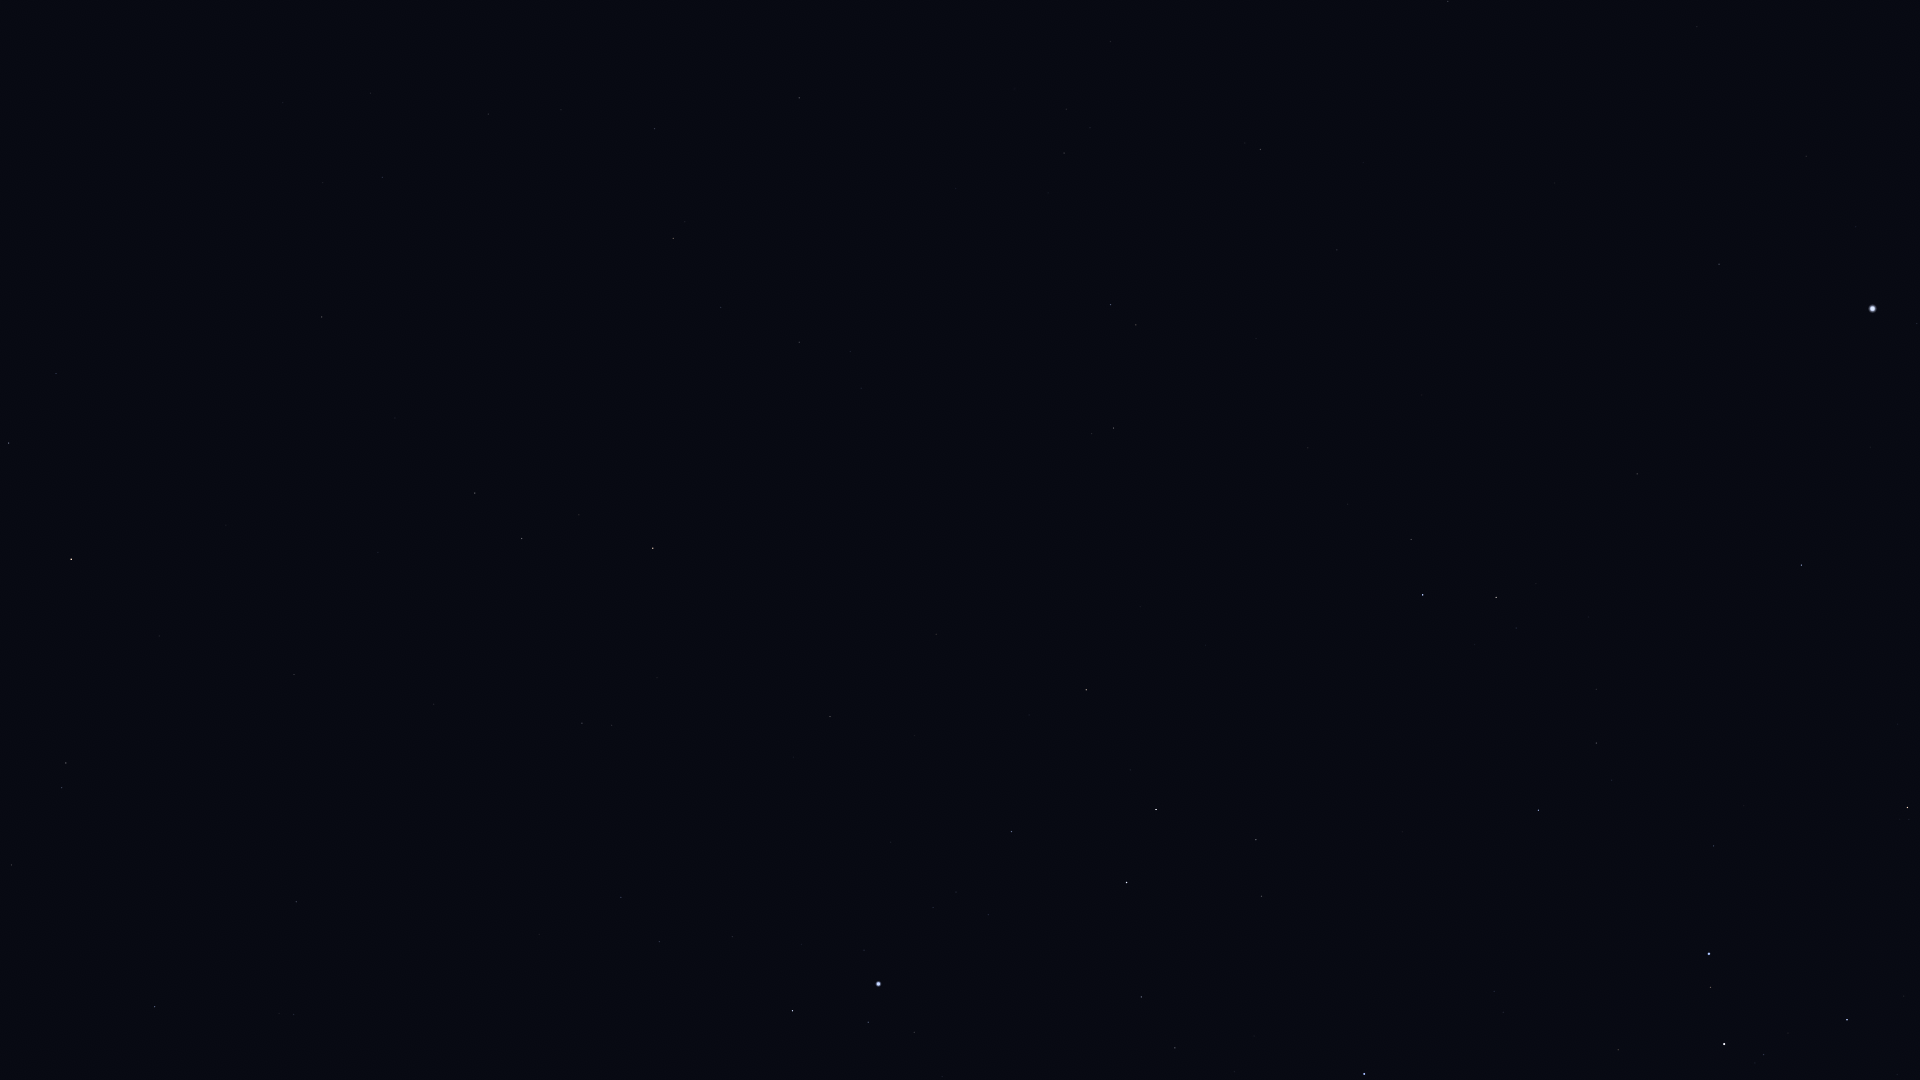

The table this chart was drawn from, first rows:
Star_ID, Name, X, Y
10826, Mira, 48, 208
12706, Kaffaljidhma, 9, 443
12843, HIP 12843, 488, 114
12961, Koeia, 592, 59
15474, Angetenar, 561, 110
13701, Azha, 322, 317
14135, Menkar, 71, 559
13993, Ayeyarwady, 587, 158
14146, HIP 14146, 654, 129
14879, Dalim, 799, 98
15197, Zibal, 395, 418
15578, Intan, 925, 69
15900, HIP 15900, 66, 763
16537, Ran, 475, 493
16611, HIP 16611, 721, 307
17378, Rana, 522, 538
17651, HIP 17651, 799, 342
17797, HIP 17797, 1090, 128
17874, HIP 17874, 1064, 153
18543, Zaurak, 653, 548
18724, HIP 18724, 155, 1007
19587, Beid, 582, 723
19747, HIP 19747, 1260, 149
19849, Keid, 612, 725
19893, HIP 19893, 1448, 1
21248, Beemim, 1136, 325
21060, HIP 21060, 1363, 162
21109, Hoggar, 449, 1014
21393, Theemin, 1113, 428
21444, HIP 21444, 621, 897
21594, Sceptrum, 830, 716
21770, HIP 21770, 1337, 250
21861, HIP 21861, 1256, 338
22109, HIP 22109, 659, 942
22491, Mouhoun, 1059, 594
22701, HIP 22701, 732, 936
23685, HIP 23685, 1086, 690
23875, Cursa, 792, 1011
24244, HIP 24244, 933, 907
24305, HIP 24305, 1011, 831
24327, HIP 24327, 956, 892
24436, Rigel, 878, 984
24845, HIP 24845, 988, 915
24873, HIP 24873, 975, 932
25606, Nihal, 1156, 809
25859, HIP 25859, 1411, 539
25985, Arneb, 1126, 882
26634, Phact, 1423, 595
27288, HIP 27288, 1141, 997
27321, HIP 27321, 1719, 264
27530, HIP 27530, 1806, 156
27628, Wazn, 1496, 597
28103, HIP 28103, 1175, 1048
28199, HIP 28199, 1516, 628
28328, HIP 28328, 1637, 474
28910, HIP 28910, 1234, 1072
29034, Elkurud, 1588, 617
29550, Amadioha, 1505, 792
30122, Furud, 1538, 810
30277, HIP 30277, 1596, 743
... 13 more rows
